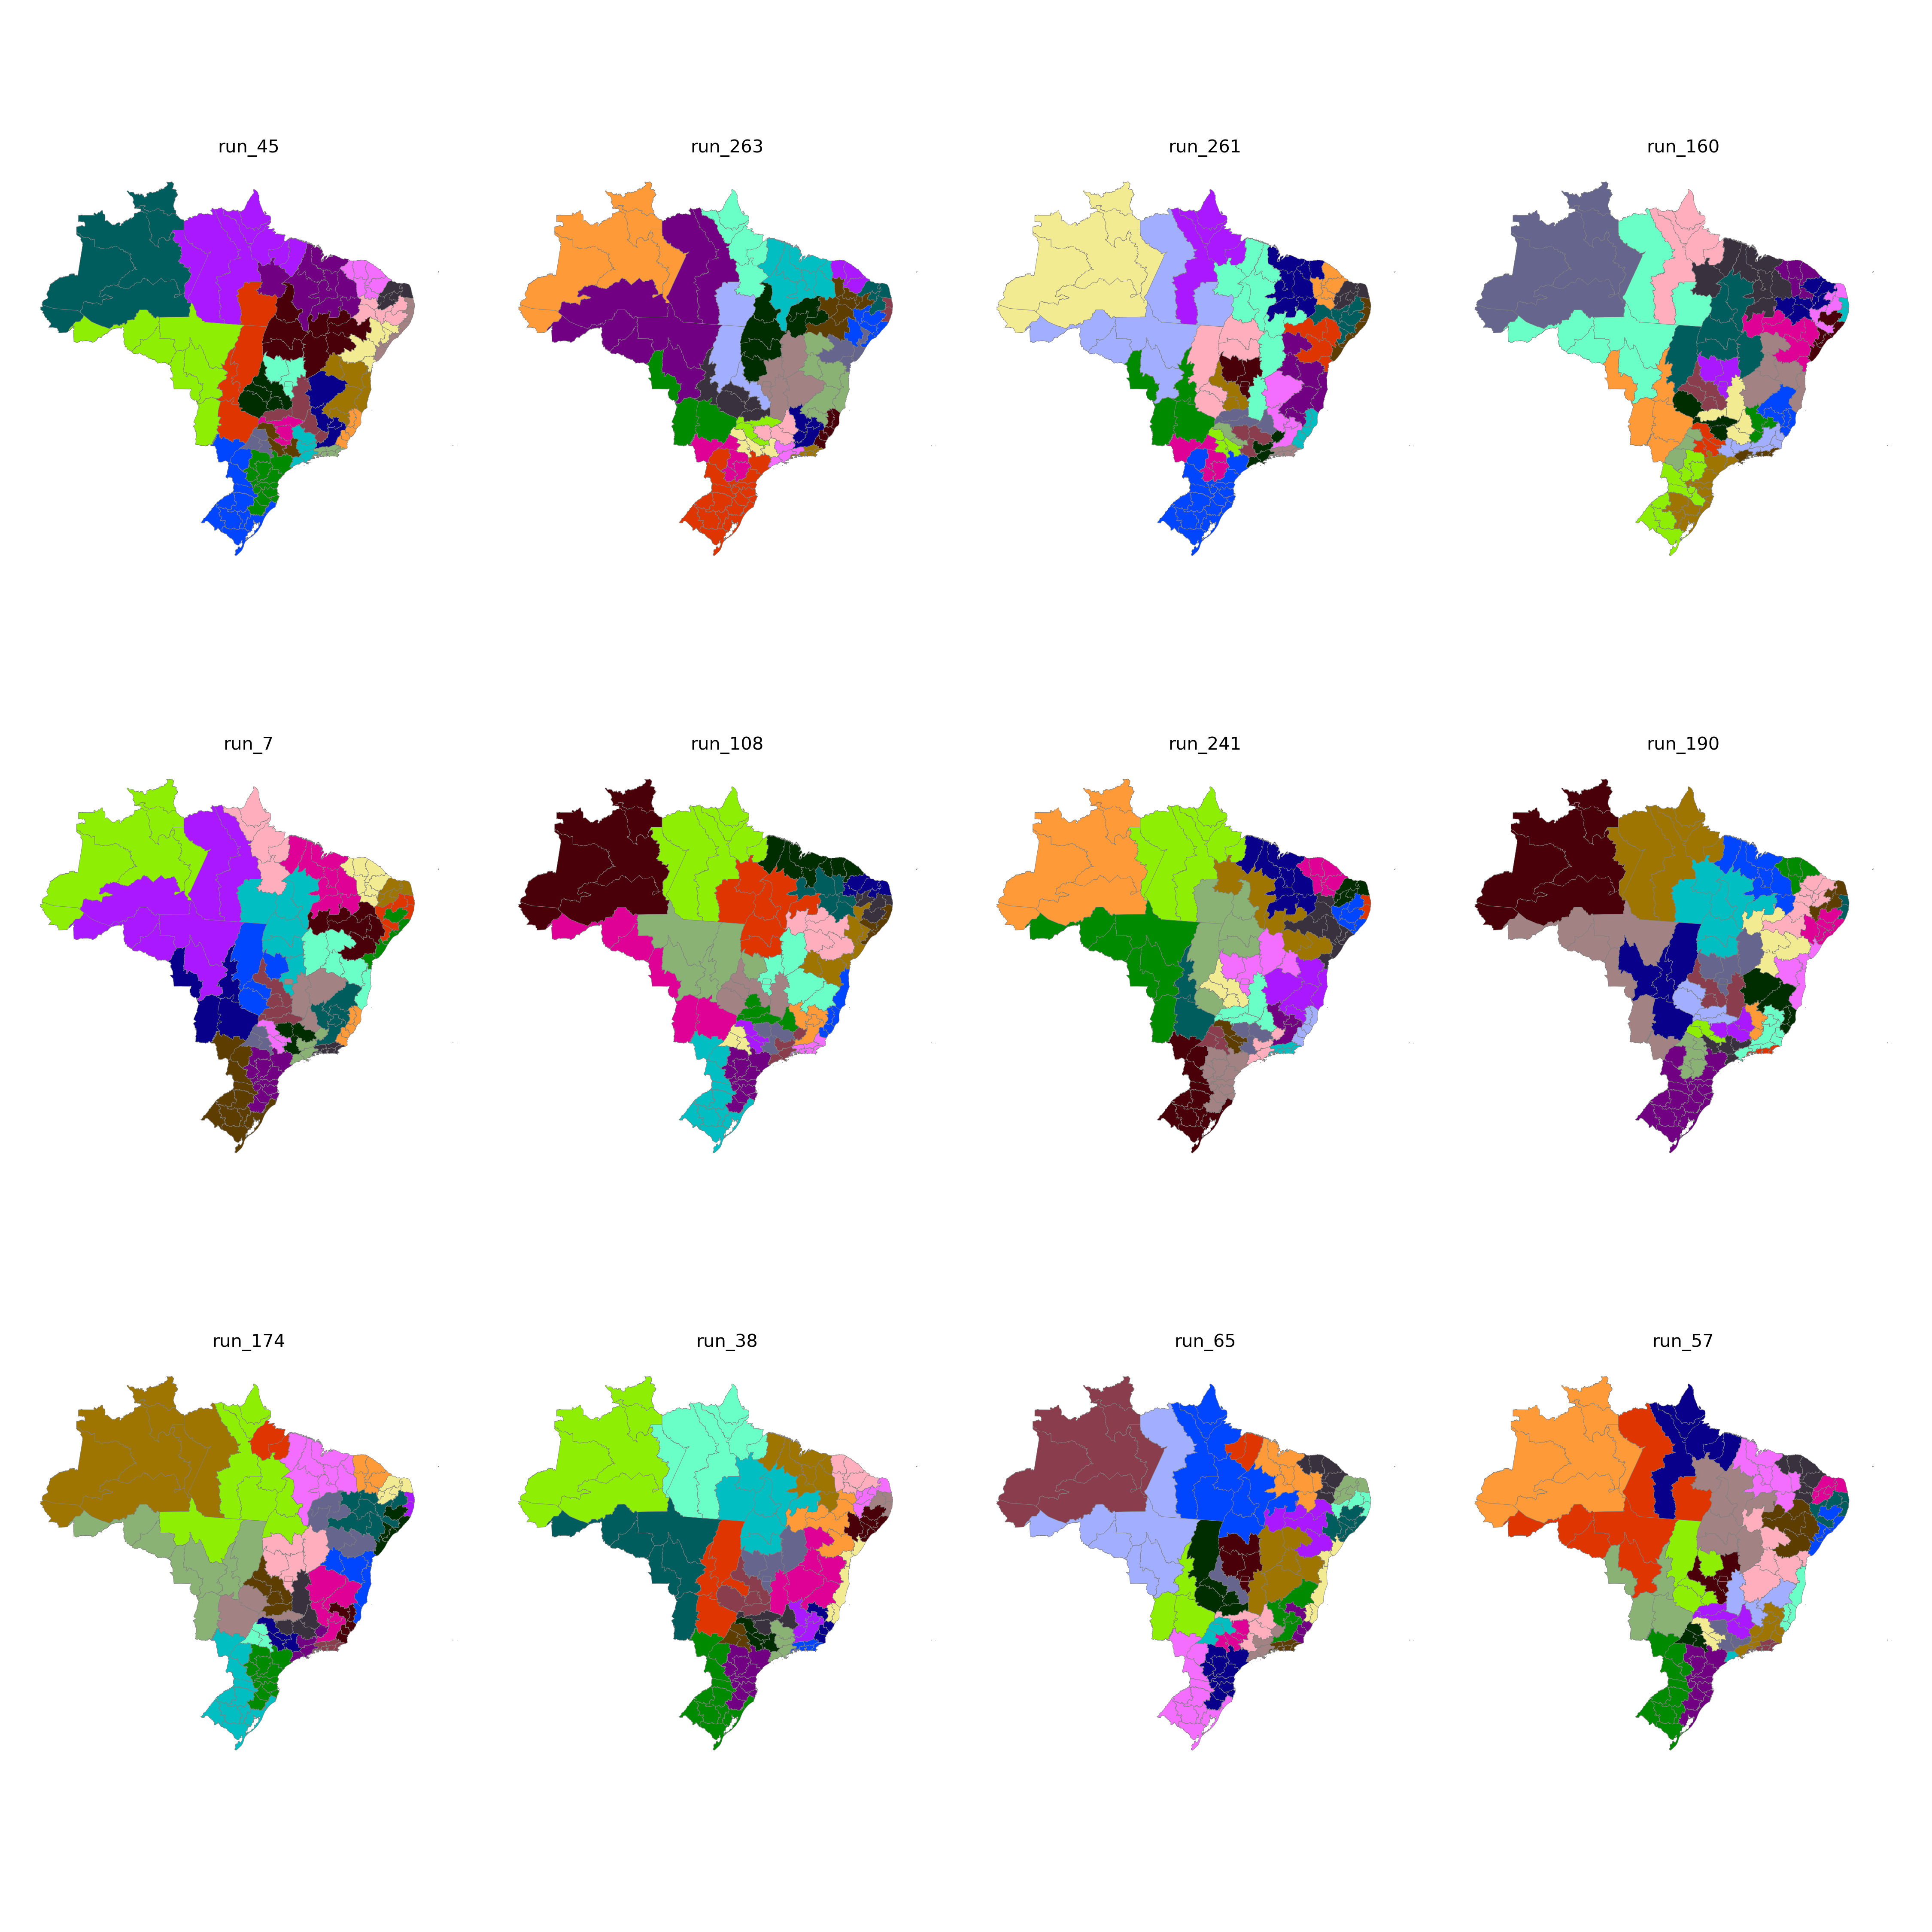

The data file committed next to this chart (first rows):
CD_RGINT, cluster
1101, 14
1102, 14
1201, 14
1202, 15
1301, 15
1302, 15
1303, 15
1304, 15
1401, 15
1402, 15
1501, 16
1502, 20
1503, 16
1504, 18
1505, 14
1506, 16
1507, 16
1601, 16
1602, 16
1701, 20
1702, 20
1703, 18
2101, 19
2102, 20
2103, 19
2104, 20
2105, 20
2201, 9
2202, 19
2203, 9
2204, 10
2205, 10
2206, 20
2301, 19
2302, 9
2303, 9
2304, 9
2305, 9
2306, 19
2401, 11
2402, 11
2403, 11
2501, 12
2502, 13
2503, 11
2504, 11
2601, 12
2602, 13
2603, 13
2604, 10
2701, 12
2702, 12
2801, 12
2802, 13
2901, 13
2902, 10
2903, 6
2904, 6
2905, 8
2906, 8
... 73 more rows
